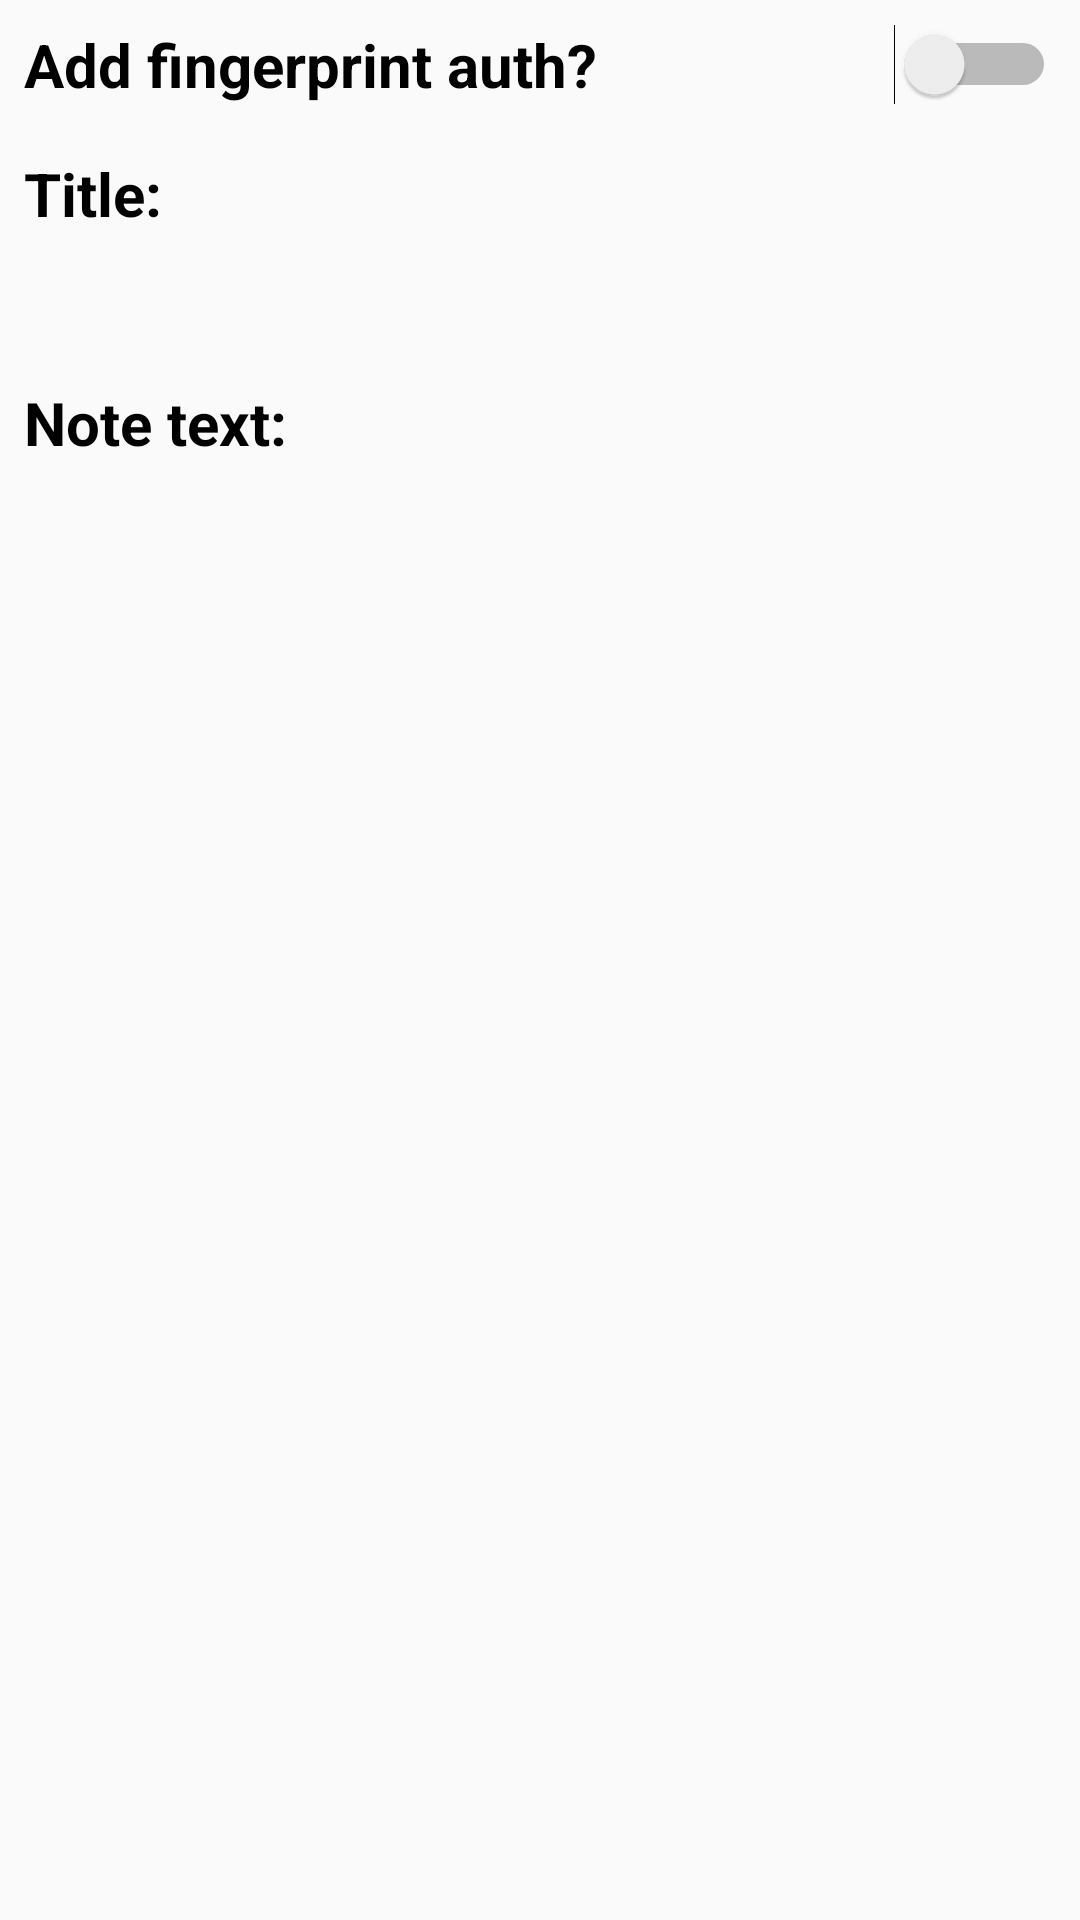

Layout XML and referenced resources for this Android screen:
<!-- AndroidManifest.xml: application theme AppTheme -->
<!-- res/layout/content_note_edit.xml -->
<?xml version="1.0" encoding="utf-8"?>
<android.support.constraint.ConstraintLayout xmlns:android="http://schemas.android.com/apk/res/android"
    xmlns:app="http://schemas.android.com/apk/res-auto"
    xmlns:tools="http://schemas.android.com/tools"
    android:layout_width="match_parent"
    android:layout_height="match_parent">

    <ScrollView
        android:layout_width="match_parent"
        android:layout_height="match_parent">

        <LinearLayout
            android:layout_width="match_parent"
            android:layout_height="wrap_content"
            android:orientation="vertical" >

            <Switch
                android:id="@+id/authSwitch"
                style="@style/strong_text"
                android:layout_width="match_parent"
                android:layout_height="wrap_content"
                android:padding="8dp"
                android:text="@string/protection" />

            <TextView
                android:id="@+id/textView2"
                style="@style/strong_text"
                android:layout_width="match_parent"
                android:layout_height="wrap_content"
                android:layout_marginStart="8dp"
                android:layout_marginTop="8dp"
                android:text="@string/title"
                app:layout_constraintBottom_toTopOf="@+id/desc_switcher"
                app:layout_constraintStart_toStartOf="parent"
                app:layout_constraintTop_toTopOf="parent" />

            <ViewSwitcher
                android:id="@+id/desc_switcher"
                android:layout_width="match_parent"
                android:layout_height="match_parent"
                android:layout_marginEnd="8dp"
                android:layout_marginStart="8dp"
                app:layout_constraintBottom_toTopOf="@+id/textView3"
                app:layout_constraintEnd_toEndOf="parent"
                app:layout_constraintStart_toStartOf="parent"
                app:layout_constraintTop_toBottomOf="@+id/textView2">

                <TextView
                    android:id="@+id/clickableDesc"
                    android:layout_width="match_parent"
                    android:layout_height="wrap_content"
                    android:clickable="true"
                    android:focusable="true" />

                <EditText
                    android:id="@+id/hiddenEditDesc"
                    android:layout_width="match_parent"
                    android:layout_height="wrap_content"
                    android:singleLine="true" />

            </ViewSwitcher>

            <TextView
                android:id="@+id/textView3"
                style="@style/strong_text"
                android:layout_width="match_parent"
                android:layout_height="wrap_content"
                android:layout_marginStart="8dp"
                android:layout_marginTop="8dp"
                android:text="@string/note_text"
                app:layout_constraintBottom_toTopOf="@+id/text_switcher"
                app:layout_constraintStart_toStartOf="parent"
                app:layout_constraintTop_toBottomOf="@+id/desc_switcher" />

            <ViewSwitcher
                android:id="@+id/text_switcher"
                android:layout_width="match_parent"
                android:layout_height="match_parent"
                android:layout_marginBottom="8dp"
                android:layout_marginEnd="8dp"
                android:layout_marginStart="8dp"
                app:layout_constraintBottom_toBottomOf="parent"
                app:layout_constraintEnd_toEndOf="parent"
                app:layout_constraintStart_toStartOf="parent"
                app:layout_constraintTop_toBottomOf="@+id/textView3">

                <TextView
                    android:id="@+id/clickableText"
                    android:layout_width="match_parent"
                    android:layout_height="wrap_content"
                    android:clickable="true"
                    android:focusable="true"
                    android:singleLine="false" />

                <EditText
                    android:id="@+id/hiddenEditText"
                    android:layout_width="match_parent"
                    android:layout_height="wrap_content"
                    android:inputType="textMultiLine"
                    android:singleLine="false" />

            </ViewSwitcher>
        </LinearLayout>
    </ScrollView>

</android.support.constraint.ConstraintLayout>
<!-- resources referenced by this layout -->
<resources>
  <string name="note_text">Note text:</string>
  <string name="protection">Add fingerprint auth?</string>
  <string name="title">Title:</string>
  <style name="strong_text">
          <item name="android:textColor">@color/black</item>
          <item name="android:textStyle">bold</item>
          <item name="android:textSize">@dimen/big_text</item>
      </style>
  <style name="AppTheme" parent="Theme.AppCompat.Light.DarkActionBar">
          
          <item name="colorPrimary">@color/colorPrimary</item>
          <item name="colorPrimaryDark">@color/colorPrimaryDark</item>
          <item name="colorAccent">@color/colorAccent</item>
          <item name="windowActionModeOverlay">true</item>
      </style>
  <dimen name="big_text">20dp</dimen>
  <!-- not gathered from this repository: default colours our renderer supplied (Android Studio template values) -->
  <color name="black">#FF000000</color>
  <color name="colorPrimary">#FF6200EE</color>
  <color name="colorPrimaryDark">#FF3700B3</color>
  <color name="colorAccent">#FF03DAC5</color>
</resources>
